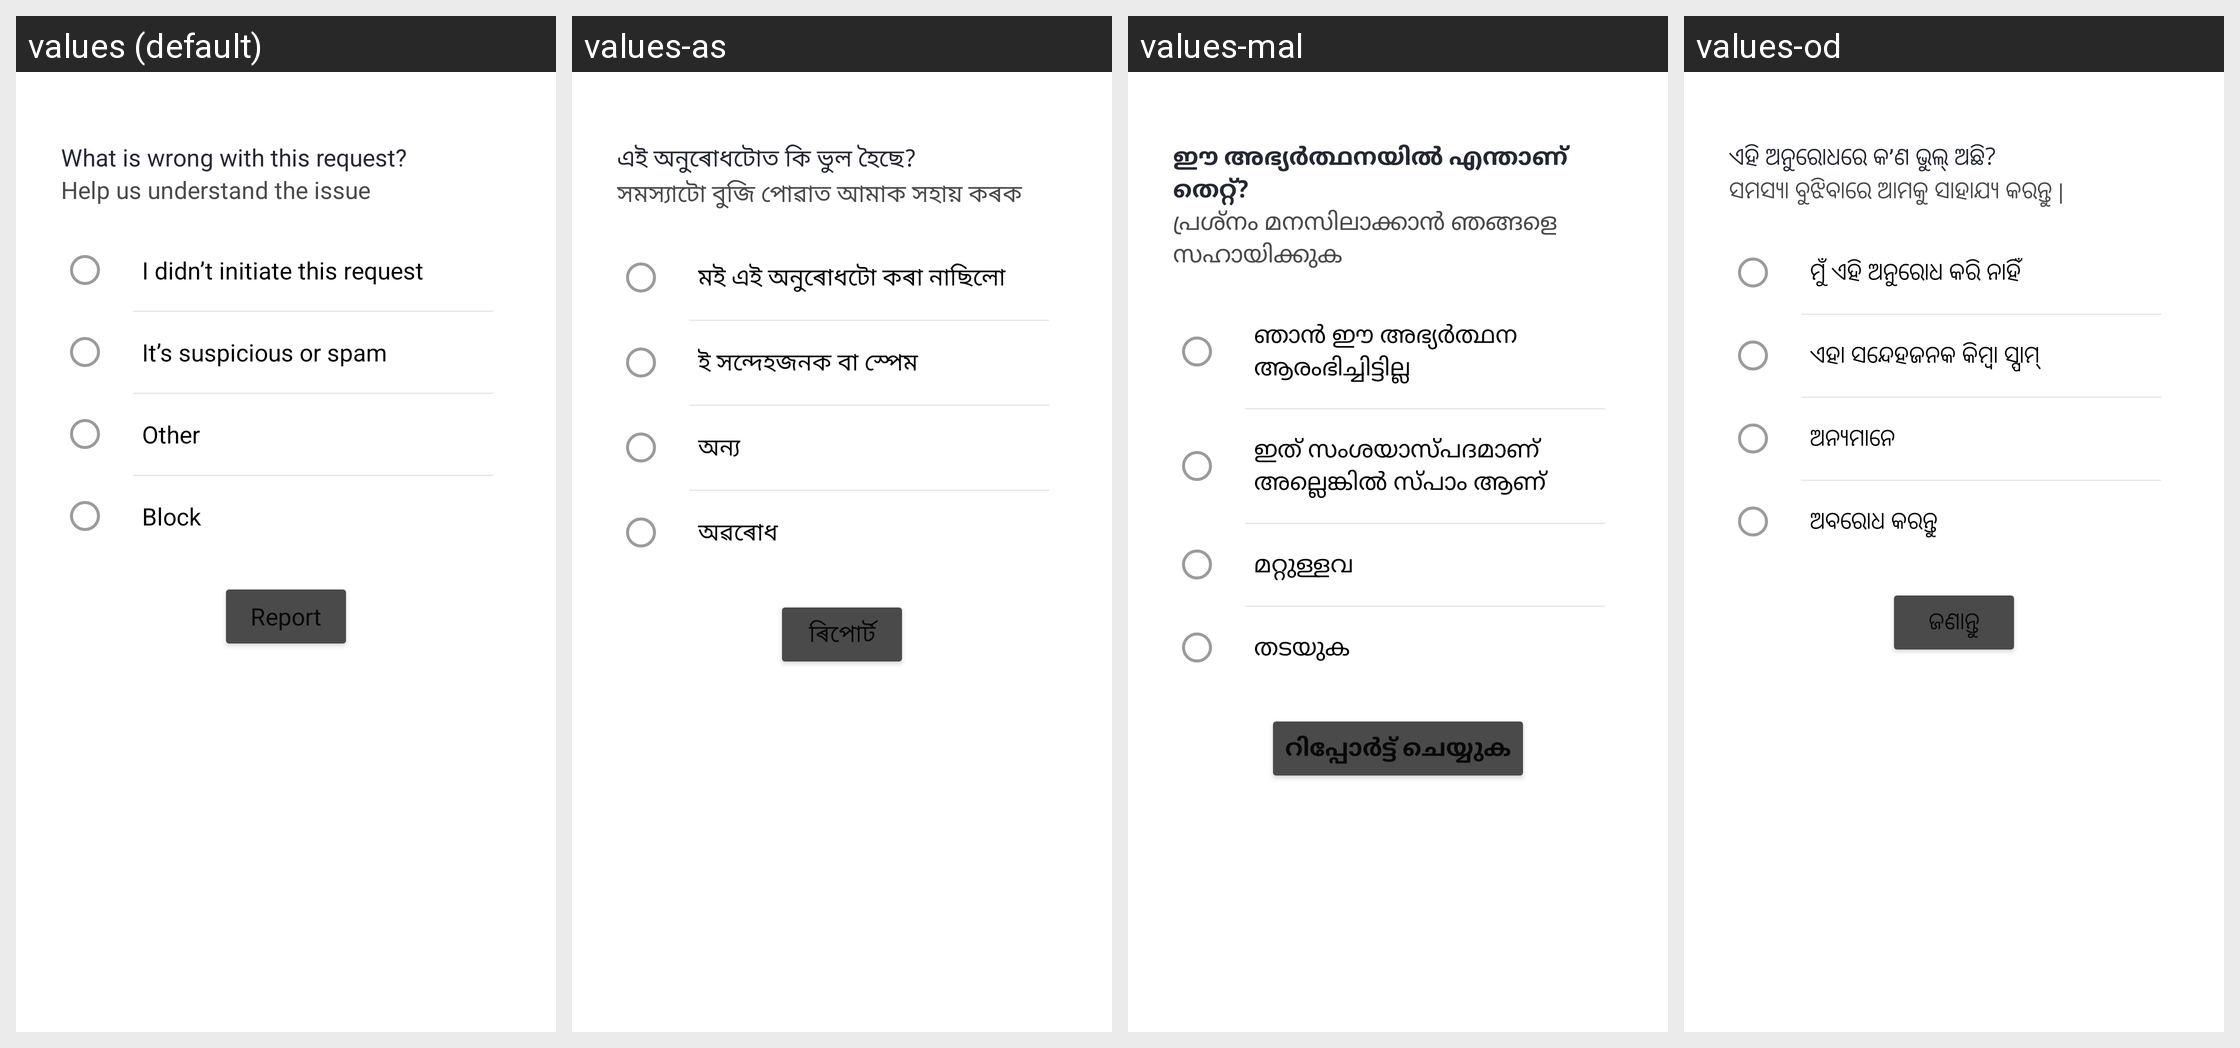

The Android screen above is rendered under several locales of the same app. Produce the string resources it draws, with the default and per-locale values.
Android screen res/layout/dialog_approval_report_abuse.xml rendered under 4 locales, left to right: values (default), values-as, values-mal, values-od. Device: Nexus 5 (rendered at 1080×1920; each locale shown at half size, 540×960, under a caption strip naming it); theme AppTheme.
Other locales in the repository, not shown: values-ar, values-ba, values-ca, values-cs, values-da, values-de, values-el, values-es, values-eu, values-fi, values-fr, values-gu, values-hi, values-hu, values-it, values-iw, values-ja, values-ka, values-ko, values-ma, values-nl, values-pl, values-pu, values-ro, values-ru, values-sk, values-sv, values-ta, values-te, values-th, values-tr, values-zh-rCN, values-zh-rHK, values-zh-rTW.
Strings drawn on this screen, with the default value and each locale's value (text and hints the layout hard-codes, and strings that could not be matched under every locale, appear in the picture but are not listed):

report_abuse_title
  values: What is wrong with this request?
  values-as: এই অনুৰোধটোত কি ভুল হৈছে?
  values-mal: ഈ അഭ്യർത്ഥനയിൽ എന്താണ് തെറ്റ്?
  values-od: ଏହି ଅନୁରୋଧରେ କ’ଣ ଭୁଲ୍ ଅଛି?

report_abuse_detail
  values: Help us understand the issue
  values-as: সমস্যাটো বুজি পোৱাত আমাক সহায় কৰক
  values-mal: പ്രശ്നം മനസിലാക്കാൻ ഞങ്ങളെ സഹായിക്കുക
  values-od: ସମସ୍ୟା ବୁଝିବାରେ ଆମକୁ ସାହାଯ୍ୟ କରନ୍ତୁ |

didnt_initiate_request
  values: I didn’t initiate this request
  values-as: মই এই অনুৰোধটো কৰা নাছিলো
  values-mal: ഞാൻ ഈ അഭ്യർത്ഥന ആരംഭിച്ചിട്ടില്ല
  values-od: ମୁଁ ଏହି ଅନୁରୋଧ କରି ନାହିଁ

suspicious_spam
  values: It’s suspicious or spam
  values-as: ই সন্দেহজনক বা স্পেম
  values-mal: ഇത് സംശയാസ്പദമാണ് അല്ലെങ്കിൽ സ്പാം ആണ്
  values-od: ଏହା ସନ୍ଦେହଜନକ କିମ୍ବା ସ୍ପାମ୍

other
  values: Other
  values-as: অন্য
  values-mal: മറ്റുള്ളവ
  values-od: ଅନ୍ୟମାନେ

block
  values: Block
  values-as: অৱৰোধ
  values-mal: തടയുക
  values-od: ଅବରୋଧ କରନ୍ତୁ

report
  values: Report
  values-as: ৰিপোৰ্ট
  values-mal: റിപ്പോർട്ട് ചെയ്യുക
  values-od: ଜଣାନ୍ତୁ
